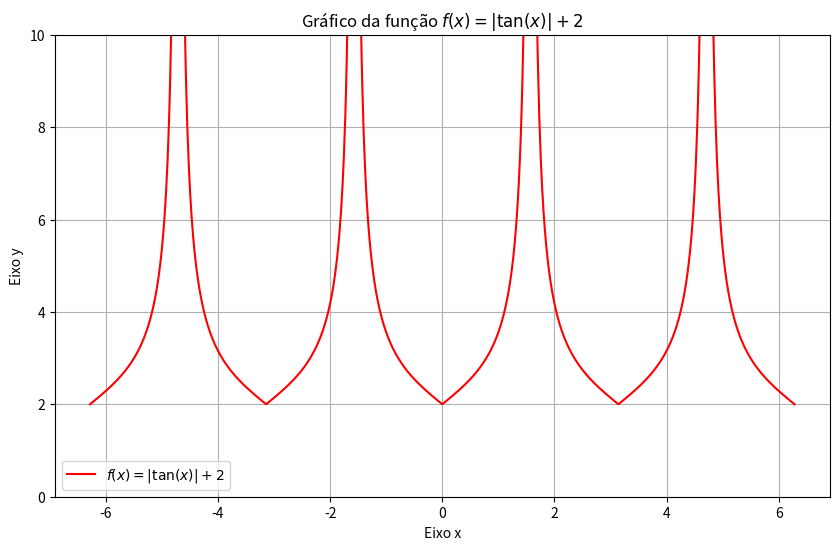

Write the Python code that produced this figure.
import numpy as np
import matplotlib.pyplot as plt

def plot_tan_abs_plus_two():
    """
    Plota a função f(x) = |tan(x)| + 2 no intervalo de -2pi a 2pi.
    """
    # Cria um array de valores x no intervalo de -2pi a 2pi.
    # Usamos 1000 pontos para garantir uma curva suave.
    x = np.linspace(-2 * np.pi, 2 * np.pi, 1000)

    # Calcula os valores de y para a função f(x) = |tan(x)| + 2.
    # np.tan(x) calcula a tangente para cada valor de x.
    # np.abs() calcula o valor absoluto.
    y = np.abs(np.tan(x)) + 2

    # Cria a figura e os eixos do gráfico.
    plt.figure(figsize=(10, 6))

    # Plota a função.
    # 'r-' define a cor da linha como vermelho ('r') e o estilo como sólido ('-').
    plt.plot(x, y, 'r-', label=r'$f(x) = |\tan(x)| + 2$')

    # Configura os limites do eixo y.
    # Isso evita que o gráfico se estenda infinitamente devido às assíntotas.
    plt.ylim(0, 10)

    # Adiciona rótulos e título.
    plt.title('Gráfico da função $f(x) = |\\tan(x)| + 2$')
    plt.xlabel('Eixo x')
    plt.ylabel('Eixo y')

    # Adiciona a grade para melhor visualização.
    plt.grid(True)

    # Adiciona a legenda.
    plt.legend()

    # Mostra o gráfico.
    plt.show()

# Chama a função para gerar o gráfico.
plot_tan_abs_plus_two()